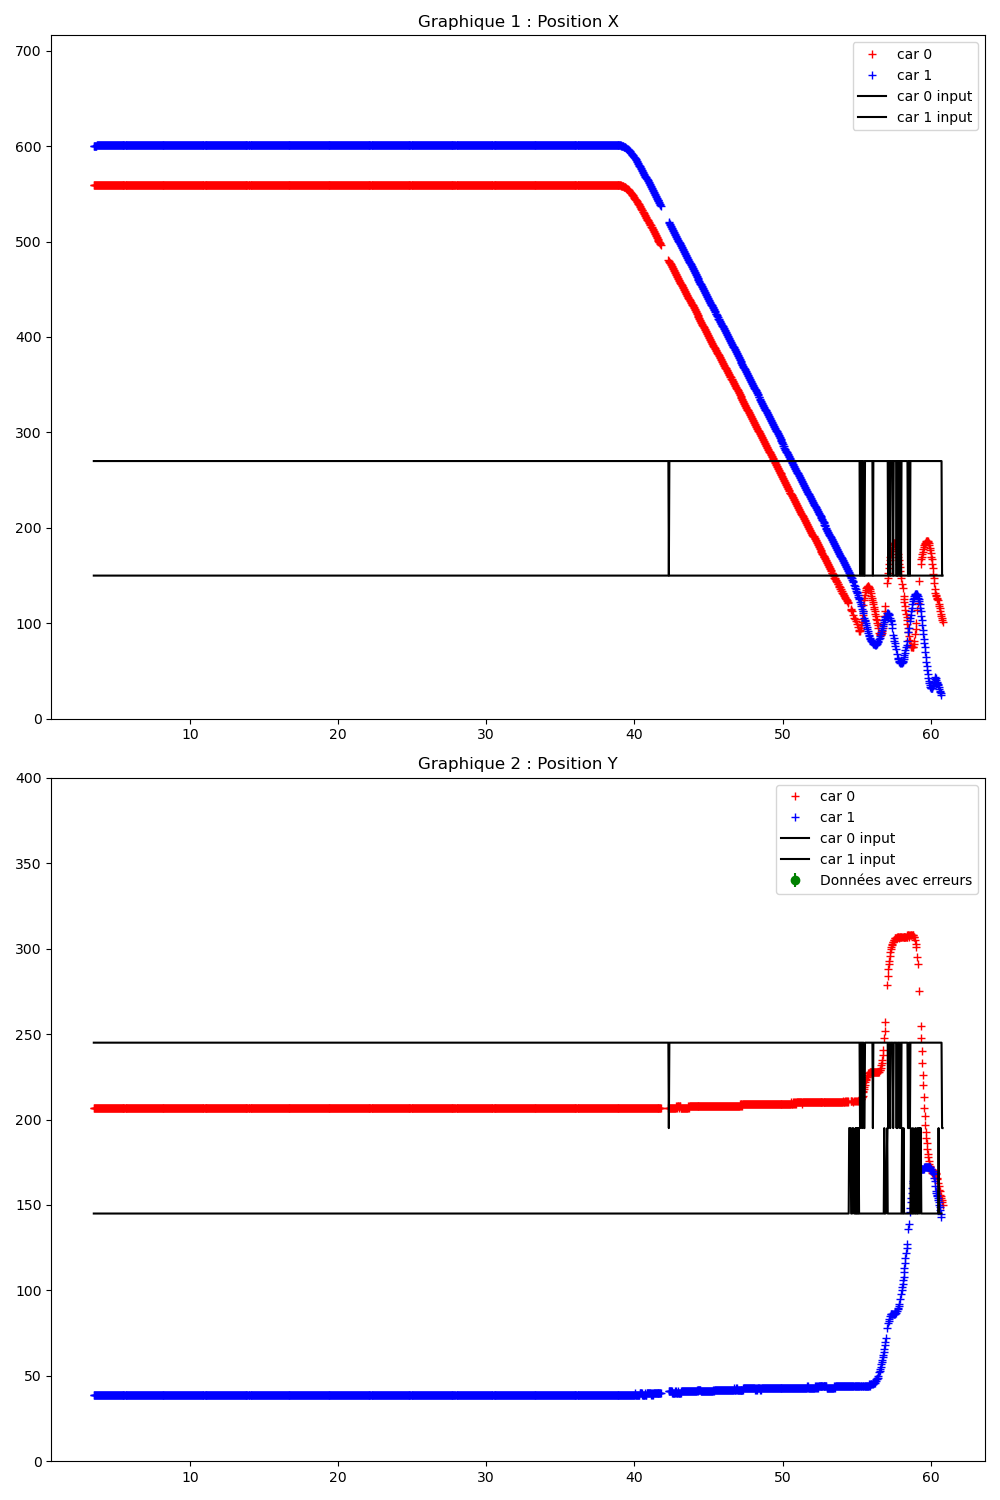

The file beside this chart, header and first rows:
Time (s); ; car_position; ; input; ; command; ; obstacles
3.500; ; 0; 559; 207; 0; 90; 43; 1; 600; 39; 0; 90; 47; ; 300; 200; ; 0; 0; 
3.516; ; 0; 559; 207; 0; 90; 43; 1; 600; 39; 0; 90; 47; ; 0; 270; 245; 1; 150; 145; ; 0; 0
3.555; ; 0; 559; 207; 0; 90; 43; 1; 600; 39; 0; 90; 47; ; 0; 270; 245; 1; 150; 145; ; 0; 0
3.587; ; 0; 559; 207; 0; 90; 43; 1; 600; 39; 0; 90; 47; ; 0; 270; 245; 1; 150; 145; ; 0; 0
3.619; ; 0; 559; 207; 0; 90; 43; 1; 600; 39; 0; 90; 47; ; 0; 270; 245; 1; 150; 145; ; 0; 0
3.655; ; 0; 559; 207; 0; 90; 43; 1; 600; 39; 0; 90; 47; ; 0; 270; 245; 1; 150; 145; ; 0; 0
3.687; ; 0; 559; 207; 0; 90; 43; 1; 600; 39; 0; 90; 47; ; 0; 270; 245; 1; 150; 145; ; 0; 0
3.719; ; 0; 559; 207; 0; 90; 43; 1; 601; 39; 0; 90; 47; ; 0; 270; 245; 1; 150; 145; ; 0; 0
3.755; ; 0; 559; 207; 0; 90; 43; 1; 601; 39; 0; 91; 47; ; 0; 270; 245; 1; 150; 145; ; 0; 0
3.787; ; 0; 559; 207; 0; 90; 43; 1; 601; 39; 0; 91; 47; ; 0; 270; 245; 1; 150; 145; ; 0; 0
3.820; ; 0; 559; 207; 0; 90; 43; 1; 601; 39; 0; 91; 47; ; 0; 270; 245; 1; 150; 145; ; 0; 0
3.856; ; 0; 559; 207; 0; 90; 43; 1; 601; 39; 0; 91; 47; ; 0; 270; 245; 1; 150; 145; ; 0; 0
3.888; ; 0; 559; 207; 0; 90; 43; 1; 601; 39; 0; 90; 47; ; 0; 270; 245; 1; 150; 145; ; 0; 0
3.920; ; 0; 559; 207; 0; 90; 43; 1; 601; 39; 0; 91; 47; ; 0; 270; 245; 1; 150; 145; ; 0; 0
3.956; ; 0; 559; 207; 0; 90; 43; 1; 601; 39; 0; 91; 47; ; 0; 270; 245; 1; 150; 145; ; 0; 0
3.987; ; 0; 559; 207; 0; 90; 43; 1; 601; 39; 0; 91; 47; ; 0; 270; 245; 1; 150; 145; ; 0; 0
4.019; ; 0; 559; 207; 0; 90; 43; 1; 601; 39; 0; 91; 47; ; 0; 270; 245; 1; 150; 145; ; 0; 0
4.055; ; 0; 559; 207; 0; 90; 43; 1; 601; 39; 0; 91; 47; ; 0; 270; 245; 1; 150; 145; ; 0; 0
4.088; ; 0; 559; 207; 0; 90; 43; 1; 601; 39; 0; 91; 47; ; 0; 270; 245; 1; 150; 145; ; 0; 0
4.120; ; 0; 559; 207; 0; 90; 43; 1; 601; 39; 0; 91; 47; ; 0; 270; 245; 1; 150; 145; ; 0; 0
4.156; ; 0; 559; 207; 0; 90; 43; 1; 601; 39; 0; 91; 47; ; 0; 270; 245; 1; 150; 145; ; 0; 0
4.187; ; 0; 559; 207; 0; 90; 43; 1; 601; 39; 0; 91; 47; ; 0; 270; 245; 1; 150; 145; ; 0; 0
4.220; ; 0; 559; 207; 0; 90; 43; 1; 601; 39; 0; 91; 47; ; 0; 270; 245; 1; 150; 145; ; 0; 0
4.256; ; 0; 559; 207; 0; 90; 43; 1; 601; 39; 0; 91; 47; ; 0; 270; 245; 1; 150; 145; ; 0; 0
4.287; ; 0; 559; 207; 0; 90; 43; 1; 601; 39; 0; 91; 47; ; 0; 270; 245; 1; 150; 145; ; 0; 0
4.319; ; 0; 559; 207; 0; 90; 43; 1; 601; 39; 0; 91; 47; ; 0; 270; 245; 1; 150; 145; ; 0; 0
4.356; ; 0; 559; 207; 0; 90; 43; 1; 601; 39; 0; 91; 47; ; 0; 270; 245; 1; 150; 145; ; 0; 0
4.388; ; 0; 559; 207; 0; 90; 43; 1; 601; 39; 0; 91; 47; ; 0; 270; 245; 1; 150; 145; ; 0; 0
4.419; ; 0; 559; 207; 0; 90; 43; 1; 601; 39; 0; 91; 47; ; 0; 270; 245; 1; 150; 145; ; 0; 0
4.456; ; 0; 559; 207; 0; 90; 43; 1; 601; 39; 0; 91; 47; ; 0; 270; 245; 1; 150; 145; ; 0; 0
4.487; ; 0; 559; 207; 0; 90; 43; 1; 601; 39; 0; 91; 47; ; 0; 270; 245; 1; 150; 145; ; 0; 0
4.519; ; 0; 559; 207; 0; 90; 43; 1; 601; 39; 0; 91; 47; ; 0; 270; 245; 1; 150; 145; ; 0; 0
4.556; ; 0; 559; 207; 0; 90; 43; 1; 601; 39; 0; 91; 47; ; 0; 270; 245; 1; 150; 145; ; 0; 0
4.587; ; 0; 559; 207; 0; 90; 43; 1; 601; 39; 0; 91; 47; ; 0; 270; 245; 1; 150; 145; ; 0; 0
4.619; ; 0; 559; 207; 0; 90; 43; 1; 601; 39; 0; 91; 47; ; 0; 270; 245; 1; 150; 145; ; 0; 0
4.656; ; 0; 559; 207; 0; 90; 43; 1; 601; 39; 0; 91; 47; ; 0; 270; 245; 1; 150; 145; ; 0; 0
4.687; ; 0; 559; 207; 0; 90; 43; 1; 601; 39; 0; 91; 47; ; 0; 270; 245; 1; 150; 145; ; 0; 0
4.725; ; 0; 559; 207; 0; 90; 43; 1; 601; 39; 0; 91; 47; ; 0; 270; 245; 1; 150; 145; ; 0; 0
4.757; ; 0; 559; 207; 0; 90; 43; 1; 601; 39; 0; 91; 47; ; 0; 270; 245; 1; 150; 145; ; 0; 0
4.787; ; 0; 559; 207; 0; 90; 43; 1; 601; 39; 0; 90; 47; ; 0; 270; 245; 1; 150; 145; ; 0; 0
4.819; ; 0; 559; 207; 0; 90; 43; 1; 601; 39; 0; 90; 47; ; 0; 270; 245; 1; 150; 145; ; 0; 0
4.856; ; 0; 559; 207; 0; 90; 43; 1; 601; 39; 0; 91; 47; ; 0; 270; 245; 1; 150; 145; ; 0; 0
4.888; ; 0; 559; 207; 0; 90; 43; 1; 601; 39; 0; 91; 47; ; 0; 270; 245; 1; 150; 145; ; 0; 0
4.920; ; 0; 559; 207; 0; 90; 43; 1; 601; 39; 0; 91; 47; ; 0; 270; 245; 1; 150; 145; ; 0; 0
4.955; ; 0; 559; 207; 0; 90; 43; 1; 601; 39; 0; 90; 47; ; 0; 270; 245; 1; 150; 145; ; 0; 0
4.988; ; 0; 559; 207; 0; 90; 43; 1; 601; 39; 0; 91; 47; ; 0; 270; 245; 1; 150; 145; ; 0; 0
5.019; ; 0; 559; 207; 0; 90; 43; 1; 601; 39; 0; 91; 47; ; 0; 270; 245; 1; 150; 145; ; 0; 0
5.056; ; 0; 559; 207; 0; 90; 43; 1; 601; 39; 0; 91; 47; ; 0; 270; 245; 1; 150; 145; ; 0; 0
5.088; ; 0; 559; 207; 0; 90; 43; 1; 601; 39; 0; 91; 47; ; 0; 270; 245; 1; 150; 145; ; 0; 0
5.120; ; 0; 559; 207; 0; 90; 43; 1; 601; 39; 0; 91; 47; ; 0; 270; 245; 1; 150; 145; ; 0; 0
5.156; ; 0; 559; 207; 0; 90; 43; 1; 601; 39; 0; 91; 47; ; 0; 270; 245; 1; 150; 145; ; 0; 0
5.188; ; 0; 559; 207; 0; 90; 43; 1; 601; 39; 0; 91; 47; ; 0; 270; 245; 1; 150; 145; ; 0; 0
5.220; ; 0; 559; 207; 0; 90; 43; 1; 601; 39; 0; 91; 47; ; 0; 270; 245; 1; 150; 145; ; 0; 0
5.256; ; 0; 559; 207; 0; 90; 43; 1; 601; 39; 0; 91; 47; ; 0; 270; 245; 1; 150; 145; ; 0; 0
5.288; ; 0; 559; 207; 0; 90; 43; 1; 601; 39; 0; 91; 47; ; 0; 270; 245; 1; 150; 145; ; 0; 0
5.320; ; 0; 559; 207; 0; 90; 43; 1; 601; 39; 0; 91; 47; ; 0; 270; 245; 1; 150; 145; ; 0; 0
5.356; ; 0; 559; 207; 0; 90; 43; 1; 601; 39; 0; 91; 47; ; 0; 270; 245; 1; 150; 145; ; 0; 0
5.388; ; 0; 559; 207; 0; 90; 43; 1; 601; 39; 0; 90; 47; ; 0; 270; 245; 1; 150; 145; ; 0; 0
5.420; ; 0; 559; 207; 0; 90; 43; 1; 601; 39; 0; 91; 47; ; 0; 270; 245; 1; 150; 145; ; 0; 0
5.456; ; 0; 559; 207; 0; 90; 43; 1; 601; 39; 0; 91; 47; ; 0; 270; 245; 1; 150; 145; ; 0; 0
... 1,642 more rows
